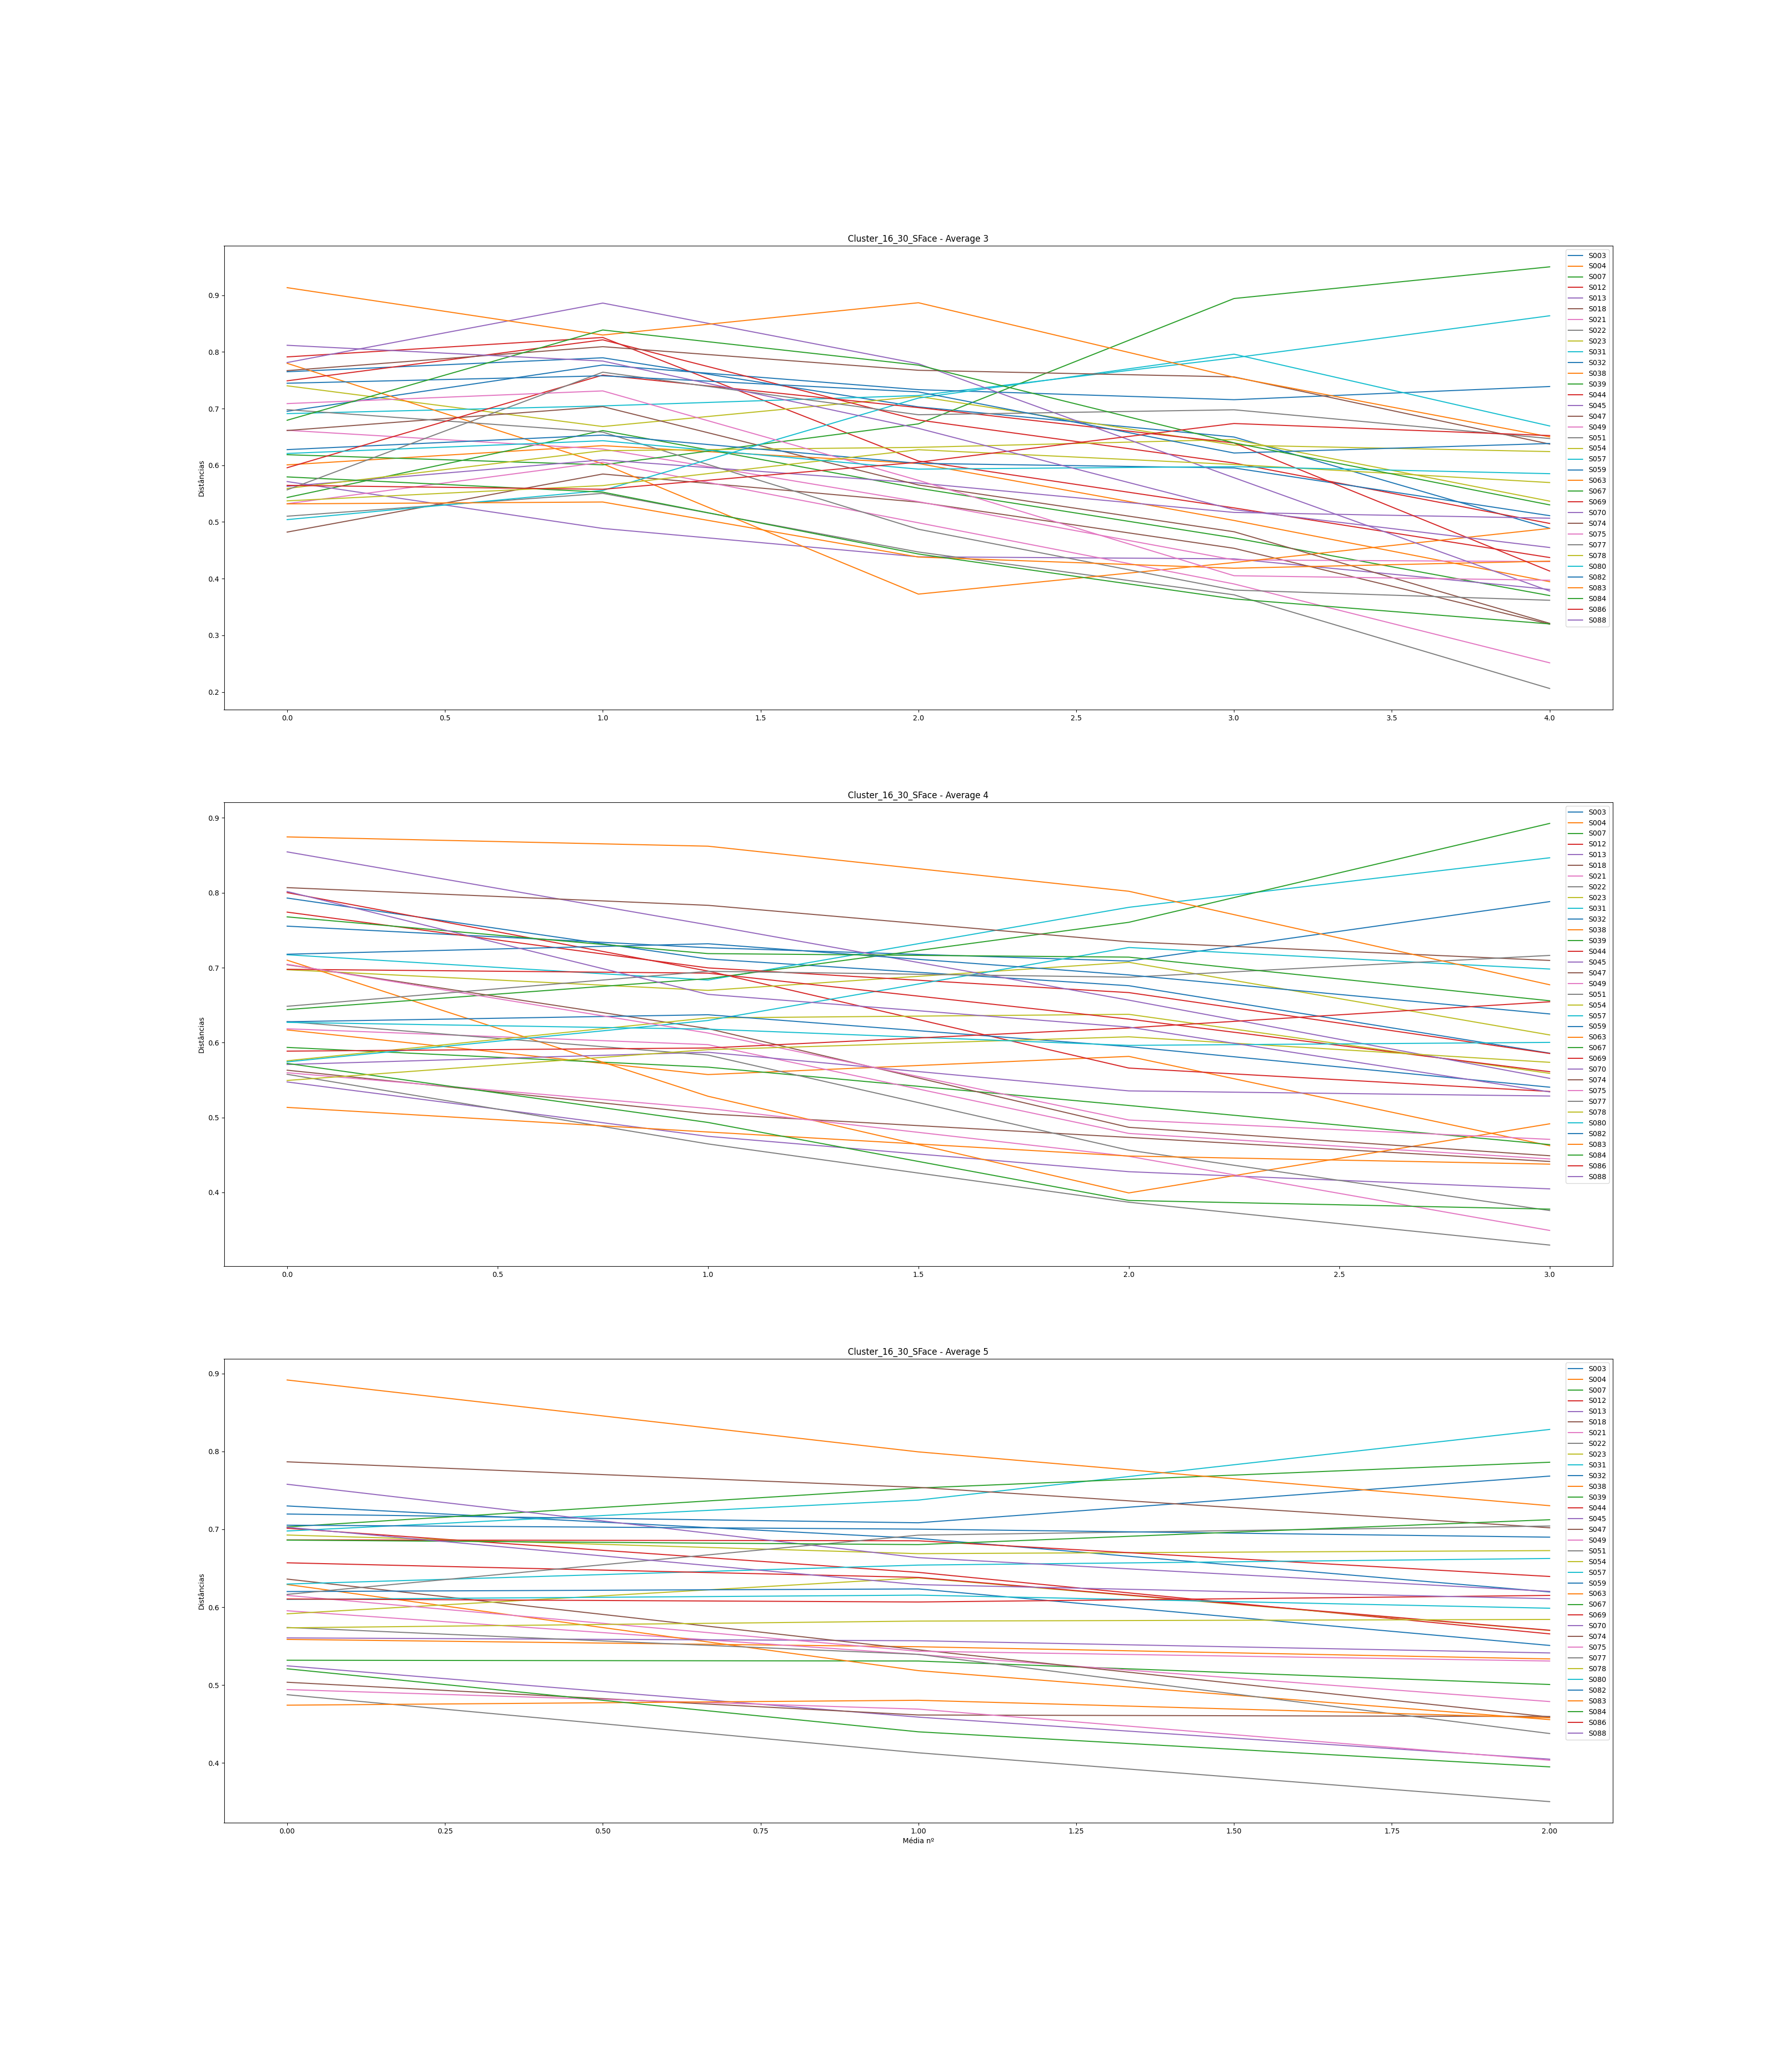

Source data for this figure (header and first rows):
, Subject, Ages, Ages GAP, Age Before GAP, Age After GAP, Recognized, Total Comparisons, Average (3), Difference Average (3), Average (4), Difference Average (4), Average (5), Difference Average (5)
0, S003, [0, 3, 5, 7, 36, 37, 38, 39], [3, 2, 2, 29, 1, 1, 1], 7, 36, 2, 7, [0.7650395403633116, 0.7896570866587197,…, [0.024617546295408133, -0.08666265541835…, [0.7930143806430915, 0.7116783970016369,…, [-0.08133598364145456, -0.03571121693221…, [0.7299599701205509, 0.6883198029126295,…, [-0.04164016720792141, -0.06876525480594…
1, S004, [0, 5, 6, 8, 29, 30, 31, 32], [5, 1, 2, 21, 1, 1, 1], 8, 29, 5, 7, [0.6007121750184861, 0.6346382435917634,…, [0.03392606857327729, -0.031491979952791…, [0.6169589923684653, 0.5573039081489345,…, [-0.05965508421953081, 0.024273030339368…, [0.5586273742588619, 0.5492169191264067,…, [-0.009410455132455198, -0.0156497077602…
2, S007, [0, 1, 3, 4, 20, 21, 22, 23], [1, 2, 1, 16, 1, 1, 1], 4, 20, 5, 7, [0.5431555341609721, 0.661253057800833, …, [0.11809752363986092, -0.101711674690921…, [0.5935811036061966, 0.5672293710520002,…, [-0.026351732554196428, -0.0512014037423…, [0.5318965450460575, 0.5308810408233361,…, [-0.0010155042227214528, -0.030143238915…
3, S012, [0, 6, 8, 11, 37, 38, 39, 40], [6, 2, 3, 26, 1, 1, 1], 11, 37, 3, 7, [0.791215111123395, 0.8255015318280798, …, [0.034286420704684795, -0.21795579175508…, [0.8002615406825846, 0.695534661441874, …, [-0.10472687924071056, -0.12954106487712…, [0.701336042602719, 0.644695162361505, 0…, [-0.05664088024121394, -0.07897134886298…
4, S013, [0, 1, 2, 3, 32, 33, 34, 35], [1, 1, 1, 29, 1, 1, 1], 3, 32, 6, 7, [0.5712652655596168, 0.48855595241151173…, [-0.08270931314810503, -0.05004107360272…, [0.5474635355479752, 0.4748537749791591,…, [-0.07260976056881613, -0.04723293439531…, [0.5247202769748004, 0.4588707651651326,…, [-0.0658495118096678, -0.053981041906421…
5, S018, [0, 3, 5, 6, 25, 26, 27, 28], [3, 2, 1, 19, 1, 1, 1], 6, 25, 6, 7, [0.4821011760745417, 0.5845878227464976,…, [0.10248664667195584, -0.049586927210428…, [0.5631489150795839, 0.5048215085856982,…, [-0.05832740649388568, -0.03139327290564…, [0.5036236452843271, 0.4615992580909598,…, [-0.04202438719336732, -0.00191613427654…
6, S021, [0, 2, 7, 14, 30, 31, 32, 33], [2, 5, 7, 16, 1, 1, 1], 14, 30, 5, 7, [0.6617571459082573, 0.62861393179837, 0…, [-0.0331432141098873, -0.092824292861779…, [0.6184250315924721, 0.5972950841033421,…, [-0.021129947489129997, -0.1185884139357…, [0.5954077334776293, 0.5393276200548016,…, [-0.056080113422827704, -0.0604904350923…
7, S022, [0, 6, 9, 10, 27, 28, 29, 30], [6, 3, 1, 17, 1, 1, 1], 10, 27, 6, 7, [0.5101508004088482, 0.5504447771137658,…, [0.04029397670491763, -0.103448343196803…, [0.5576700931716578, 0.46471929767632547…, [-0.09295079549533236, -0.07785369975889…, [0.48764464641012717, 0.4130700561248239…, [-0.07457459028530328, -0.06269597628154…
8, S023, [0, 10, 11, 12, 34, 35, 36, 37], [10, 1, 1, 22, 1, 1, 1], 12, 34, 3, 7, [0.7402647573684075, 0.6683577301478832,…, [-0.07190702722052422, 0.053142681346859…, [0.6973138651921327, 0.6697356384660147,…, [-0.027578226726117983, 0.03751725121892…, [0.692624964837788, 0.6686905756239139, …, [-0.02393438921387414, 0.003928396336279…
9, S031, [0, 2, 4, 6, 22, 24, 26, 29], [2, 2, 2, 16, 2, 2, 3], 6, 22, 1, 7, [0.6911761356506169, 0.7047739992898796,…, [0.013597863639262742, 0.018295386502527…, [0.7173061448002933, 0.6835253138696537,…, [-0.03378083093063966, 0.097107712471770…, [0.6978007673620298, 0.7374850406934176,…, [0.0396842733313878, 0.0906854756493164]
10, S032, [0, 2, 3, 4, 27, 28, 29, 30], [2, 1, 1, 23, 1, 1, 1], 4, 27, 1, 7, [0.6952957077470163, 0.7769065244222894,…, [0.08161081667527303, -0.043463381202540…, [0.7554946224683097, 0.7266522101882077,…, [-0.02884241228010198, -0.01778639104820…, [0.7195735514718403, 0.7083485375307175,…, [-0.011225013941122852, 0.05992965805233…
11, S038, [0, 8, 9, 10, 27, 28, 29, 30], [8, 1, 1, 17, 1, 1, 1], 10, 27, 4, 7, [0.7799031894982692, 0.6026938001915064,…, [-0.17720938930676278, -0.23002390856753…, [0.7100585069758133, 0.5283835608547407,…, [-0.1816749461210726, -0.129109683779279…, [0.6291373741495393, 0.5185240153697807,…, [-0.11061335877975864, -0.06286707139136…
12, S039, [0, 1, 2, 3, 30, 31, 34, 35], [1, 1, 1, 27, 1, 3, 1], 3, 30, 1, 7, [0.6186728023910574, 0.600830829201657, …, [-0.017841973189400395, 0.07222054840192…, [0.644056727501079, 0.6854336667181625, …, [0.04137693921708352, 0.0751827104842287…, [0.7030938178543991, 0.7530092085742961,…, [0.049915390719897035, 0.033055916584211…
13, S044, [0, 5, 8, 13, 37, 38, 39, 40], [5, 3, 5, 24, 1, 1, 1], 13, 37, 2, 7, [0.7490410414979354, 0.8213423098169542,…, [0.07230126831901884, -0.141391645212676…, [0.7742102901195073, 0.6997470477705627,…, [-0.07446324234894452, -0.03297762526058…, [0.6863604844218834, 0.6852427774618686,…, [-0.001117706960014786, -0.0458316883829…
14, S045, [0, 2, 7, 9, 33, 34, 35, 36], [2, 5, 2, 24, 1, 1, 1], 9, 33, 5, 7, [0.5627712054887678, 0.6095981131190872,…, [0.04682690763031938, -0.040906325740540…, [0.5707615354737259, 0.5871237966462945,…, [0.01636226117256867, -0.051611794716860…, [0.5605493978245641, 0.5568935664334549,…, [-0.0036558313911092544, -0.015636360483…
15, S047, [0, 4, 5, 6, 30, 31, 32, 33], [4, 1, 1, 24, 1, 1, 1], 6, 30, 4, 7, [0.6613130577532552, 0.703558180140912, …, [0.042245122387656764, -0.13831527107613…, [0.7040799596913632, 0.6186806552780507,…, [-0.08539930441331245, -0.13181349000357…, [0.6360735838909839, 0.5452925110031572,…, [-0.09078107288782666, -0.08628560064024…
16, S049, [0, 4, 7, 28, 46, 47, 49, 50], [4, 3, 21, 18, 1, 2, 1], 7, 28, 5, 7, [0.5322010548249646, 0.6054906754448451,…, [0.07328962061988054, -0.106986771919564…, [0.5597963160486717, 0.5121197692337334,…, [-0.04767654681493838, -0.06394047524280…, [0.49423846295901697, 0.4691369084645598…, [-0.025101554494457168, -0.0655929275291…
17, S051, [0, 6, 8, 10, 32, 33, 34, 35], [6, 2, 2, 22, 1, 1, 1], 10, 32, 5, 7, [0.6981352693358693, 0.6585027225251857,…, [-0.03963254681068362, -0.17138305507385…, [0.6280116298341096, 0.5833195679018304,…, [-0.04469206193227926, -0.12698291797873…, [0.5739633246736406, 0.5394531737891437,…, [-0.03451015088449694, -0.10164048536650…
18, S054, [0, 10, 11, 12, 35, 36, 37, 38], [10, 1, 1, 23, 1, 1, 1], 12, 35, 2, 7, [0.5590932686313366, 0.6257295706551639,…, [0.06663630202382731, 0.0059007748593506…, [0.5757199803118933, 0.6329595659102527,…, [0.0572395855983594, 0.00480071384584723…, [0.5915058945846184, 0.6375976692243734,…, [0.046091774639755, -0.06750902415499205…
19, S057, [0, 4, 5, 6, 30, 31, 32, 33], [4, 1, 1, 24, 1, 1, 1], 6, 30, 3, 7, [0.5041135244380567, 0.5555954095470512,…, [0.05148188510899454, 0.1630109626718735…, [0.5742798692035642, 0.6295218726915299,…, [0.05524200348796571, 0.097446299004315,…, [0.6296841477878445, 0.654028212178545, …, [0.02434406439070047, 0.0084979462183915…
20, S059, [0, 3, 6, 8, 27, 28, 29, 30], [3, 3, 2, 19, 1, 1, 1], 8, 27, 5, 7, [0.6276052004508325, 0.6532674677343508,…, [0.025662267283518392, -0.04990571932642…, [0.6278502946640404, 0.6371872793293081,…, [0.009336984665267667, -0.04258479771670…, [0.6200695785540683, 0.6234147597087782,…, [0.003345181154709942, -0.07253890716886…
21, S063, [0, 5, 11, 16, 34, 36, 37, 38], [5, 6, 5, 18, 2, 1, 1], 16, 34, 6, 7, [0.5319091075763934, 0.5351950803904482,…, [0.0032859728140547384, -0.0971220506270…, [0.5134911519837172, 0.480629445083107, …, [-0.03286170690061019, -0.03209935129539…, [0.47417942941919045, 0.4804838132386023…, [0.006304383819411896, -0.02250838387852…
22, S067, [0, 12, 20, 21, 49, 50, 51, 52], [12, 8, 1, 28, 1, 1, 1], 21, 49, 5, 7, [0.5794969655196546, 0.5526160341672887,…, [-0.02688093135236591, -0.10912539687208…, [0.5722075058734759, 0.4933862766074955,…, [-0.0788212292659804, -0.104157849681286…, [0.520905405484404, 0.43999738044983977,…, [-0.08090802503456423, -0.04498996461251…
23, S069, [0, 5, 6, 8, 38, 39, 40, 41], [5, 1, 2, 30, 1, 1, 1], 8, 38, 4, 7, [0.5956425203665195, 0.7591681479743192,…, [0.16352562760779965, -0.057399057646960…, [0.697868610253956, 0.6927153326460882, …, [-0.005153277607867768, -0.0613476994234…, [0.6569662655354438, 0.6382049184985898,…, [-0.018761347036853948, -0.0677850726107…
24, S070, [0, 2, 4, 7, 32, 33, 34, 35], [2, 2, 3, 25, 1, 1, 1], 7, 32, 3, 7, [0.7812617841002512, 0.8861970764817185,…, [0.10493529238146737, -0.106991726481578…, [0.8546598890873319, 0.7572157514003324,…, [-0.09744413768699955, -0.10052268346855…, [0.7577822665011003, 0.6636038454656041,…, [-0.09417842103549612, -0.04330565195260…
25, S074, [0, 1, 7, 8, 32, 33, 34, 35], [1, 6, 1, 24, 1, 1, 1], 8, 32, 1, 7, [0.767019555119774, 0.8092784791496049, …, [0.04225892402983089, -0.041651151637139…, [0.8069066172356342, 0.7832981893173305,…, [-0.023608427918303643, -0.0486372835269…, [0.7865967577526088, 0.7537908795786954,…, [-0.03280587817391345, -0.05184498534660…
26, S075, [0, 1, 2, 14, 42, 43, 44, 45], [1, 1, 12, 28, 1, 1, 1], 14, 42, 2, 7, [0.7088424094734823, 0.7312372923976872,…, [0.022394882924204884, -0.15781323888085…, [0.7045812472972658, 0.6127611934625696,…, [-0.09182005383469616, -0.11612633792234…, [0.615131577169256, 0.5434624070921336, …, [-0.07166917007712248, -0.01256789381001…
27, S077, [0, 3, 7, 16, 46, 47, 48, 49], [3, 4, 9, 30, 1, 1, 1], 16, 46, 2, 7, [0.5566321451134825, 0.764255507930284, …, [0.2076233628168015, -0.0750933147729150…, [0.6484956710212451, 0.6952060621583841,…, [0.04671039113713904, -0.007929156742342…, [0.616408081785533, 0.692489058165119, 0…, [0.076080976379586, 0.011708800948771803…
28, S078, [0, 1, 2, 4, 21, 22, 23, 24], [1, 1, 2, 17, 1, 1, 1], 4, 21, 5, 7, [0.5372307704091976, 0.5641930045865683,…, [0.026962234177370648, 0.063280139291612…, [0.549442997575094, 0.5905733460013166, …, [0.04113034842622265, 0.0171487470375896…, [0.5734972721091876, 0.58215246490527, 0…, [0.0086551927960824, 0.00210711557721221…
29, S080, [0, 2, 18, 20, 39, 40, 42, 43], [2, 16, 2, 19, 1, 2, 1], 20, 39, 3, 7, [0.6208144677934885, 0.6433480925749907,…, [0.022533624781502226, -0.05016348916426…, [0.6270075392983617, 0.617949480732062, …, [-0.00905805856629971, -0.02168059528790…, [0.6099567604793446, 0.6154639308945392,…, [0.005507170415194662, -0.01679502158210…
30, S082, [0, 1, 3, 10, 30, 31, 32, 33], [1, 2, 7, 20, 1, 1, 1], 10, 30, 1, 7, [0.7447524127650182, 0.757883330542636, …, [0.013130917777617768, -0.02840109193787…, [0.7179876490126452, 0.7319988393523926,…, [0.014011190339747404, -0.04166364657997…, [0.7052591923664486, 0.7001778825369904,…, [-0.005081309829458203, -0.0102936700701…
31, S083, [0, 7, 9, 11, 33, 34, 35, 36], [7, 2, 2, 22, 1, 1, 1], 11, 33, 2, 7, [0.9134202231755962, 0.8298173452140575,…, [-0.08360287796153876, 0.056990441088428…, [0.8746603287444386, 0.8622501302197123,…, [-0.012410198524726246, -0.0601839594966…, [0.8916379600428861, 0.7993683689727491,…, [-0.09226959107013699, -0.06909719940500…
32, S084, [0, 6, 11, 15, 37, 38, 39, 40], [6, 5, 4, 22, 1, 1, 1], 15, 37, 4, 7, [0.6794392737965899, 0.838730115831036, …, [0.1592908420344461, -0.0620165726499727…, [0.7678654941511288, 0.7188181407252713,…, [-0.04904735342585753, -0.00469949439400…, [0.6861088384024985, 0.6803213037365905,…, [-0.0057875346659079785, 0.0319535096701…
33, S086, [0, 1, 3, 8, 32, 33, 34, 35], [1, 2, 5, 24, 1, 1, 1], 8, 32, 2, 7, [0.5645602281356156, 0.5576500666841185,…, [-0.006910161451497032, 0.04775616499890…, [0.5886151068582474, 0.5927579716699194,…, [0.004142864811672031, 0.026867439149807…, [0.6105084228120623, 0.6066629669819047,…, [-0.003845455830157607, 0.00841992679829…
34, S088, [0, 8, 10, 12, 30, 31, 32, 33], [8, 2, 2, 18, 1, 1, 1], 12, 30, 3, 7, [0.8117345092661811, 0.7839173460878776,…, [-0.027817163178303517, -0.1187417702799…, [0.8017581596968728, 0.6644097081586962,…, [-0.13734845153817665, -0.04372042446340…, [0.7025838866317287, 0.628973847998447, …, [-0.07361003863328164, -0.01809183631972…
